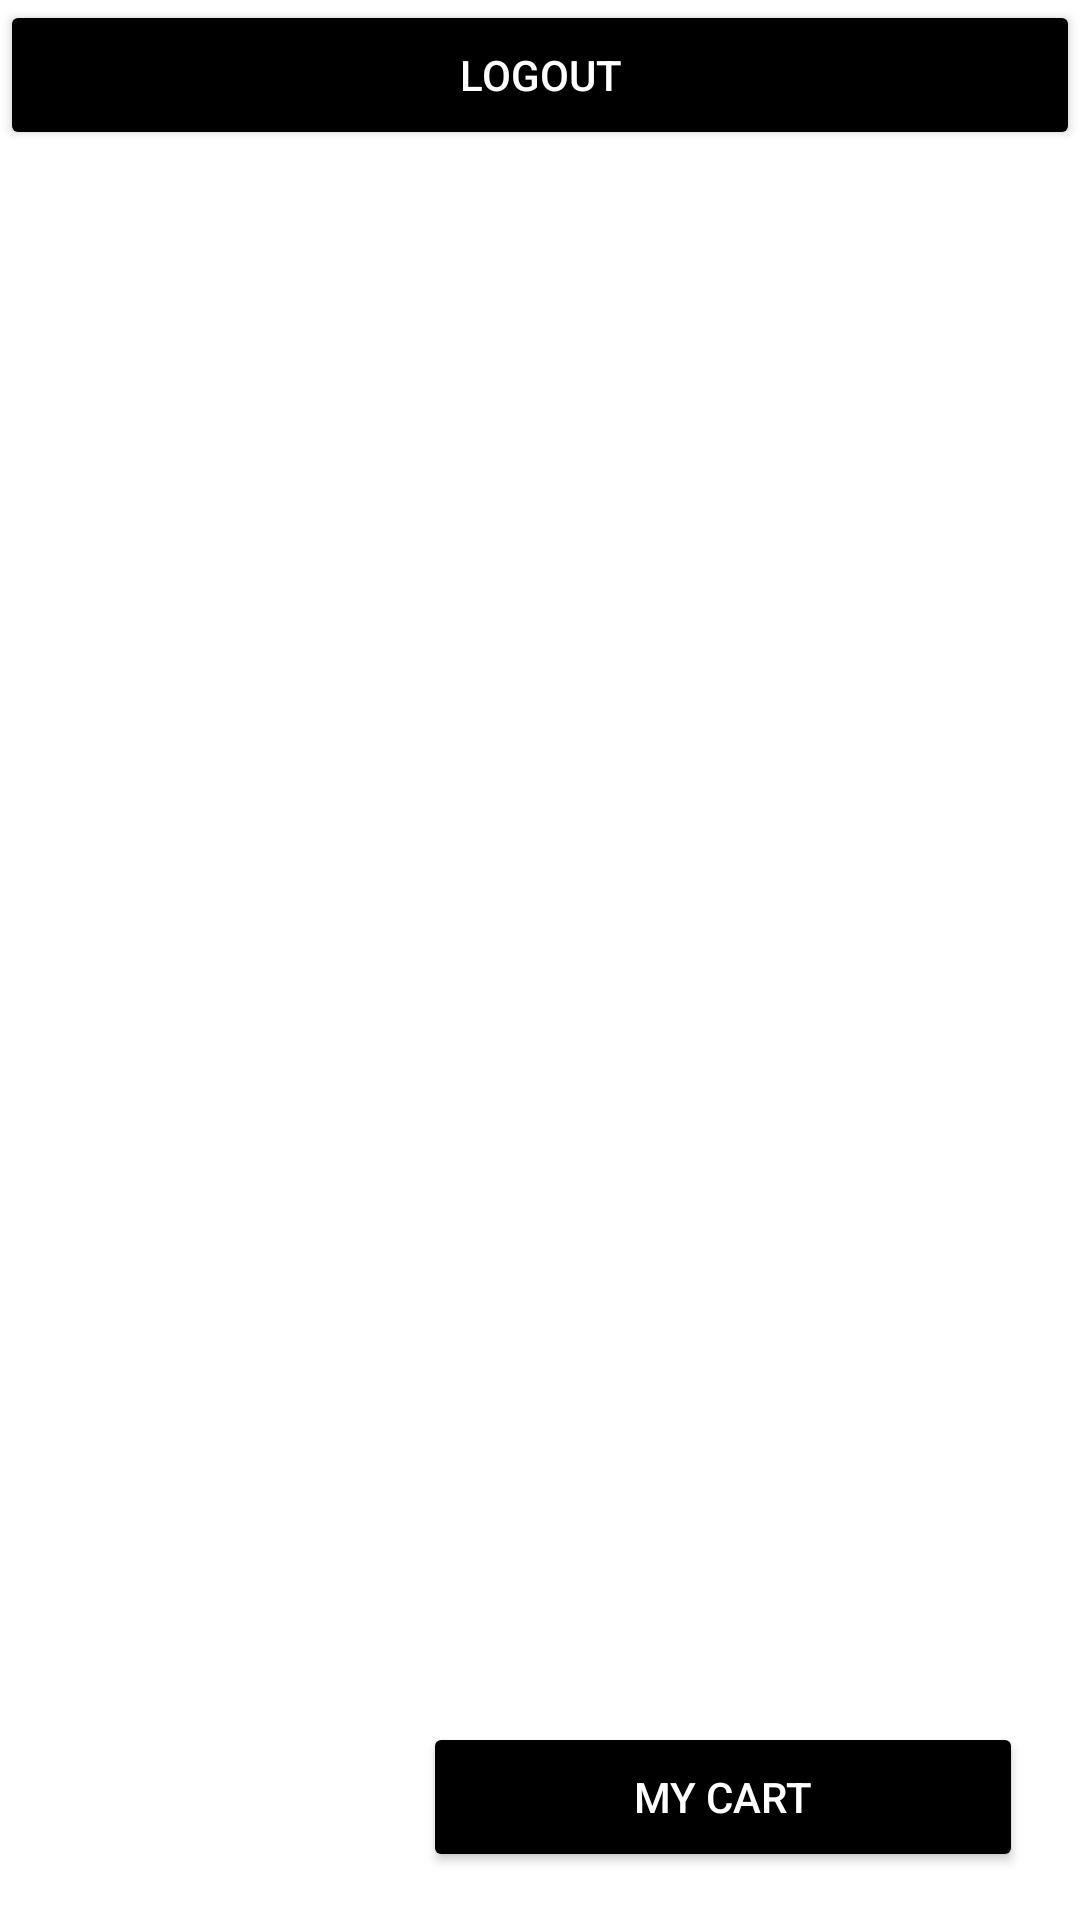

This screen was rendered from an Android layout file. Write that file and the resources it references.
<!-- AndroidManifest.xml: application theme Theme.Hatshop -->
<!-- res/layout/activity_shop.xml -->
<?xml version="1.0" encoding="utf-8"?>
<FrameLayout xmlns:android="http://schemas.android.com/apk/res/android"
    xmlns:app="http://schemas.android.com/apk/res-auto"
    xmlns:tools="http://schemas.android.com/tools"
    android:layout_width="match_parent"
    android:layout_height="match_parent"
    android:background="@color/white"
    tools:context=".user.ShopActivity">

    <androidx.constraintlayout.widget.ConstraintLayout
        android:layout_width="match_parent"
        android:layout_height="match_parent"
        tools:context=".user.ShopActivity">
        <Button
            android:id="@+id/logout"
            android:layout_width="match_parent"
            android:layout_height="50dp"
            android:text="Logout"
            android:backgroundTint="@color/black"
            android:textColorHint="@color/white"
            android:textColor="@color/white"
            app:layout_constraintTop_toTopOf="parent"
            />

        <androidx.recyclerview.widget.RecyclerView
            android:id="@+id/recycler_view"
            android:layout_width="match_parent"
            android:layout_height="match_parent"
            android:layout_marginTop="56dp"
            android:scrollbars="vertical"
            app:layoutManager="LinearLayoutManager"
            app:layout_constraintTop_toBottomOf="@id/logout"
            tools:layout_editor_absoluteX="30dp" />

        <Button
            android:id="@+id/my_cart"
            android:layout_width="200dp"
            android:layout_height="50dp"
            android:layout_marginBottom="16dp"
            android:text="My cart"
            android:textColor="@color/white"
            android:textColorHint="@color/white"
            android:backgroundTint="@color/black"
            app:layout_constraintBottom_toBottomOf="parent"
            app:layout_constraintHorizontal_bias="0.881"
            app:layout_constraintLeft_toLeftOf="parent"
            app:layout_constraintRight_toRightOf="parent" />


    </androidx.constraintlayout.widget.ConstraintLayout>


</FrameLayout>
<!-- resources referenced by this layout -->
<resources>
  <style name="Theme.Hatshop" parent="Theme.MaterialComponents.DayNight.DarkActionBar">
          
          <item name="colorPrimary">@color/purple_500</item>
          <item name="colorPrimaryVariant">@color/purple_700</item>
          <item name="colorOnPrimary">@color/white</item>
          
          <item name="colorSecondary">@color/teal_200</item>
          <item name="colorSecondaryVariant">@color/teal_700</item>
          <item name="colorOnSecondary">@color/black</item>
          
          <item name="android:statusBarColor" tools:targetApi="l">?attr/colorPrimaryVariant</item>
          
      </style>
  <!-- not gathered from this repository: default colours our renderer supplied (Android Studio template values) -->
  <color name="purple_500">#FF6200EE</color>
  <color name="purple_700">#FF3700B3</color>
  <color name="teal_200">#FF03DAC5</color>
  <color name="teal_700">#FF018786</color>
  <color name="black">#FF000000</color>
  <color name="white">#FFFFFFFF</color>
</resources>
